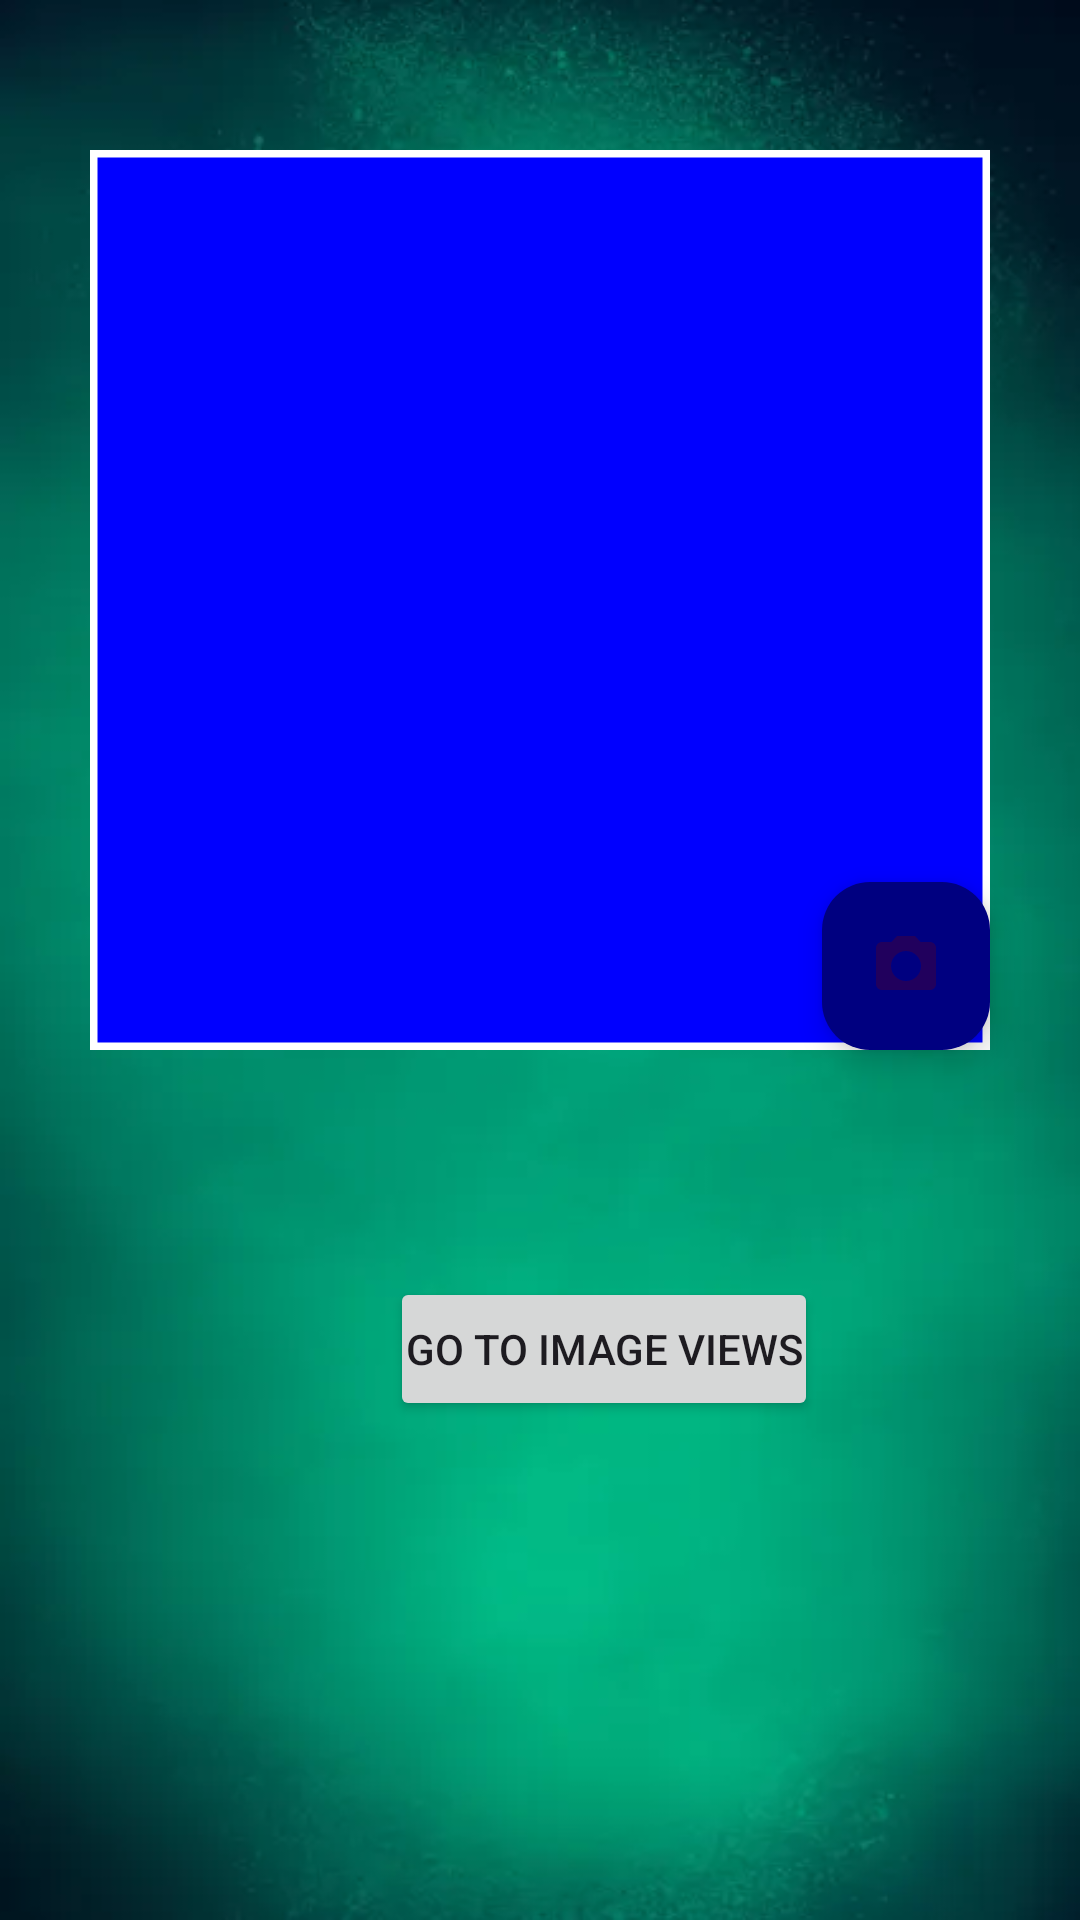

Here is an Android app screen rendered from its layout file. Give the layout XML and the strings, colors and styles it references.
<!-- AndroidManifest.xml: application theme Theme.YOLOv8TfLite -->
<!-- res/layout/activity_image_main.xml -->
<?xml version="1.0" encoding="utf-8"?>
<androidx.constraintlayout.widget.ConstraintLayout
    xmlns:android="http://schemas.android.com/apk/res/android"
    xmlns:app="http://schemas.android.com/apk/res-auto"
    xmlns:tools="http://schemas.android.com/tools"
    android:id="@+id/main"
    android:layout_width="match_parent"
    android:layout_height="match_parent"
    tools:context=".MainActivity"
    android:background="@drawable/bdg"
    tools:ignore="MissingClass">

    

    <com.google.android.material.imageview.ShapeableImageView
        android:id="@+id/personview"
        android:layout_width="300dp"
        android:layout_height="300dp"
        android:layout_marginTop="50dp"
        android:background="@color/blue"
        app:shapeAppearanceOverlay="@style/circular"
        app:strokeWidth="5dp"
        app:strokeColor="@color/white"
        app:layout_constraintEnd_toEndOf="parent"
        app:layout_constraintStart_toStartOf="parent"
        app:layout_constraintTop_toTopOf="parent"
        app:srcCompat="@drawable/imagepicker_baseline_person_24" />

    <com.google.android.material.floatingactionbutton.FloatingActionButton
        android:id="@+id/floatingActionButton"
        android:layout_width="wrap_content"
        android:layout_height="wrap_content"
        android:clickable="true"
        android:focusable="true"
        android:contentDescription="TODO"
        android:backgroundTint="#000080"
        android:tint="@color/white"
        app:layout_goneMarginEnd="20dp"
        app:layout_goneMarginBottom="20dp"
        app:layout_constraintBottom_toBottomOf="@+id/personview"
        app:layout_constraintEnd_toEndOf="@+id/personview"
        app:srcCompat="@drawable/imagepicker_baseline_photo_camera_24" />

    <Button
        android:id="@+id/buttongoImage"
        android:layout_width="wrap_content"
        android:layout_height="wrap_content"
        android:layout_marginStart="108dp"
        android:text="go to image views"
        android:padding="5dp"
        app:layout_constraintBottom_toBottomOf="parent"
        app:layout_constraintEnd_toEndOf="parent"
        app:layout_constraintHorizontal_bias="0.2"
        app:layout_constraintStart_toStartOf="parent"
        app:layout_constraintTop_toBottomOf="@+id/personview"
        app:layout_constraintVertical_bias="0.312" />
</androidx.constraintlayout.widget.ConstraintLayout>
<!-- resources referenced by this layout -->
<resources>
  <color name="blue">#FF0000FF</color>
  <color name="white">#FFFFFFFF</color>
  <!-- drawable bdg: webp bitmap (drawable, 8136 bytes) -->
  <!-- drawable imagepicker_baseline_photo_camera_24 (drawable) -->
  <vector xmlns:android="http://schemas.android.com/apk/res/android" android:height="24dp" android:tint="#FFFFFF" android:viewportHeight="24" android:viewportWidth="24" android:width="24dp">
        
  
        
      <path android:fillColor="@android:color/white" android:pathData="M9,2L7.17,4L4,4c-1.1,0 -2,0.9 -2,2v12c0,1.1 0.9,2 2,2h16c1.1,0 2,-0.9 2,-2L22,6c0,-1.1 -0.9,-2 -2,-2h-3.17L15,2L9,2zM12,17c-2.76,0 -5,-2.24 -5,-5s2.24,-5 5,-5 5,2.24 5,5 -2.24,5 -5,5z"/>
      
  </vector>
  <style name="Theme.YOLOv8TfLite" parent="Base.Theme.YOLOv8TfLite" />
  <style name="Base.Theme.YOLOv8TfLite" parent="Theme.Material3.DayNight.NoActionBar">
          
           <item name="colorPrimary">@color/lavender</item>
           <item name="colorPrimaryVariant">@color/lavender</item>
           <item name="colorOnPrimary">@color/white</item>
  
  
  
          <item name="colorSecondary">@color/teal_200</item>
          <item name="colorSecondaryVariant">@color/teal_700</item>
          <item name="colorOnSecondary">@color/black</item>
  
  
  
          <item name="android:statusBarColor">@color/black</item>
  
  
  
  
  
      </style>
  <color name="lavender">#8692f7</color>
  <color name="teal_200">#FF03DAC5</color>
  <color name="teal_700">#FF00695C</color>
  <color name="black">#FF000000</color>
</resources>
